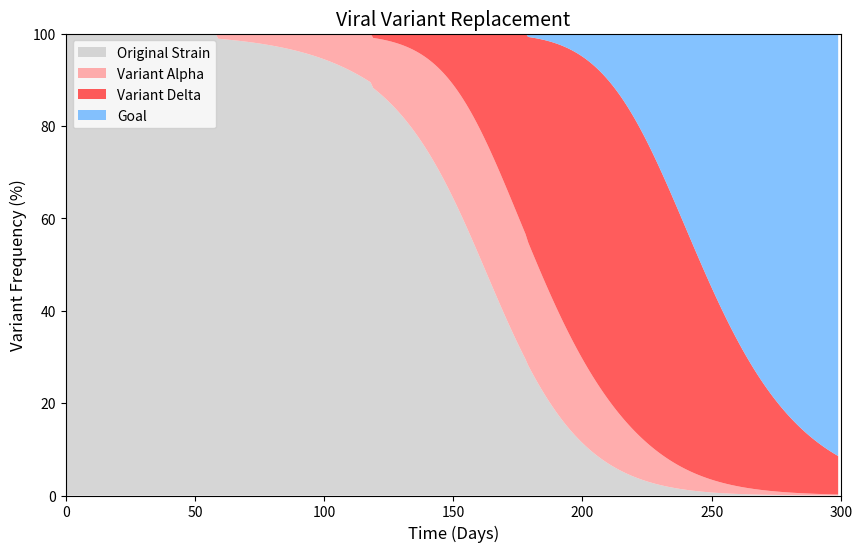

The matplotlib source for this figure:
import numpy as np
import matplotlib.pyplot as plt


days = 300
strains = 4 # Original, alpha, delta, and hypothetical target strains

# Growth rates
r = [0.20, 0.28, 0.40, 0.65] 

# Removal rate
m = 0.10 

# Shared carrying capacity
K = 1000 

# Introduction day of each strain
emergence_times = [0, 60, 120, 180] 

# Daily population counts for each strain
population = np.zeros((strains, days))
population[0, 0] = 10 # Initial population


for t in range(1, days):
    # Total population across strains on the previous day
    total_population = np.sum(population[:, t-1])
    
    for i in range(strains):
        if t == emergence_times[i]:
            population[i, t-1] = 5 

        if population[i, t-1] > 0:
            current_numbers = population[i, t-1]
            # Lotka-Volterra-style competition with shared density dependence
            growth = r[i] * current_numbers * (1 - total_population / K) - m * current_numbers
            population[i, t] = max(0, current_numbers + growth)
        else:
            population[i, t] = 0

percentages = np.zeros((strains, days))
for t in range(days):
    total = np.sum(population[:, t])
    if total > 0:
        percentages[:, t] = (population[:, t] / total) * 100


fig, ax = plt.subplots(figsize=(10, 6))
labels = ['Original Strain', 'Variant Alpha', 'Variant Delta', 'Goal']
colors = ['#cccccc', '#ff9999', '#ff3333', '#66b3ff']

# Show replacement as a stacked area chart
ax.stackplot(range(days), percentages, labels=labels, colors=colors, alpha=0.8)

ax.set_title('Viral Variant Replacement', fontsize=14)
ax.set_xlabel('Time (Days)', fontsize=12)
ax.set_ylabel('Variant Frequency (%)', fontsize=12)
ax.set_xlim(0, days)
ax.set_ylim(0, 100)
ax.legend(loc='upper left')

plt.show()
